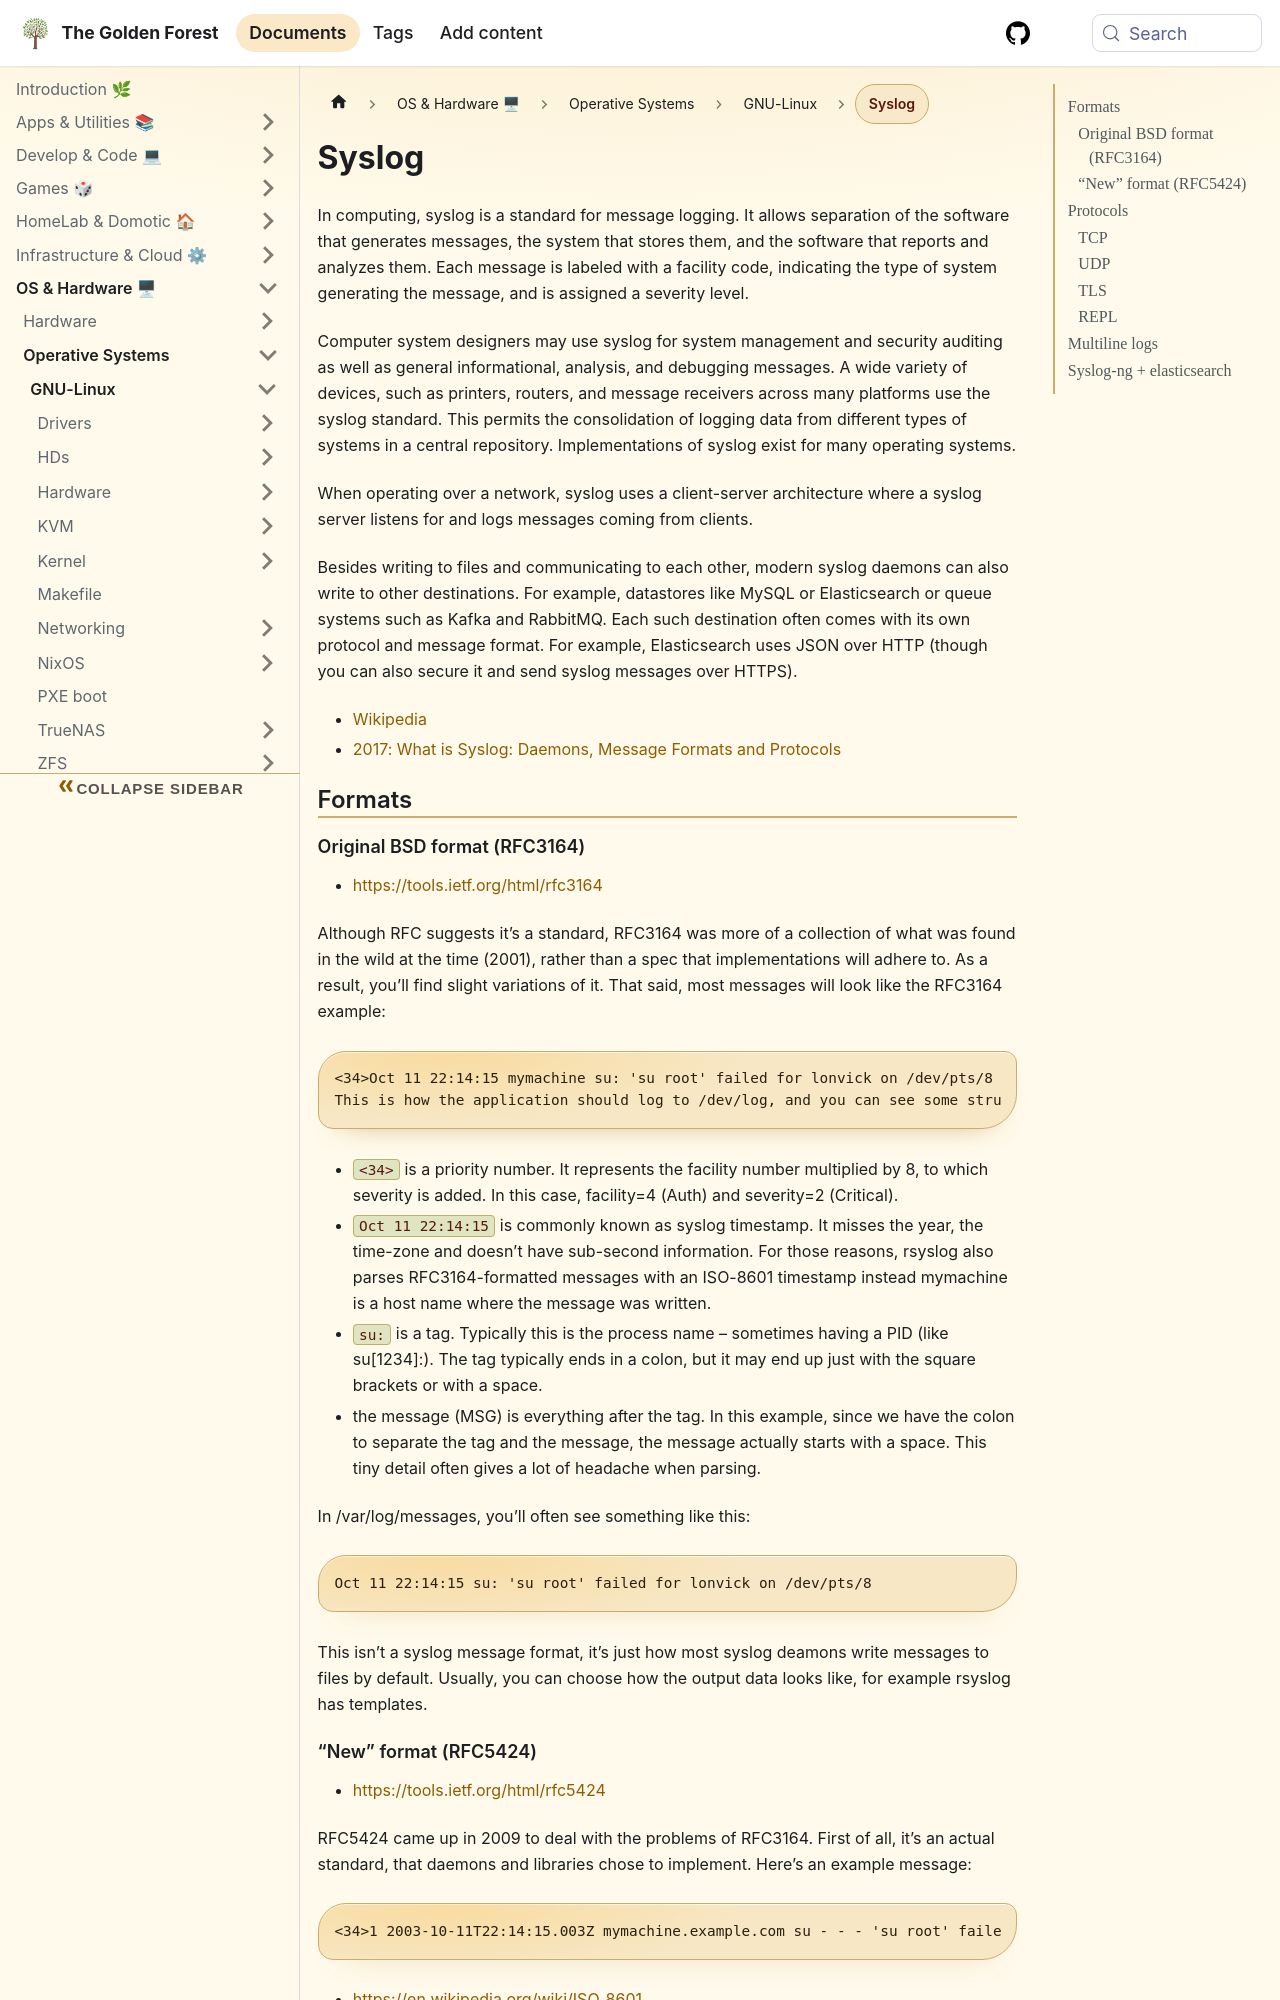

repository: sdelrio/golden-forest · page: docs/OS-and-Hardware/OS/GNU-Linux/syslog/index.html · generator: docusaurus

# Syslog

In computing, syslog is a standard for message logging. It allows separation of the software that generates messages, the system that stores them, and the software that reports and analyzes them. Each message is labeled with a facility code, indicating the type of system generating the message, and is assigned a severity level.

Computer system designers may use syslog for system management and security auditing as well as general informational, analysis, and debugging messages. A wide variety of devices, such as printers, routers, and message receivers across many platforms use the syslog standard. This permits the consolidation of logging data from different types of systems in a central repository. Implementations of syslog exist for many operating systems.

When operating over a network, syslog uses a client-server architecture where a syslog server listens for and logs messages coming from clients.

Besides writing to files and communicating to each other, modern syslog daemons can also write to other destinations. For example, datastores like MySQL or Elasticsearch or queue systems such as Kafka and RabbitMQ. Each such destination often comes with its own protocol and message format. For example, Elasticsearch uses JSON over HTTP (though you can also secure it and send syslog messages over HTTPS).


* [Wikipedia](https://en.wikipedia.org/wiki/Syslog)
* [2017: What is Syslog: Daemons, Message Formats and Protocols](https://sematext.com/blog/what-is-syslog-daemons-message-formats-and-protocols/)

## Formats
